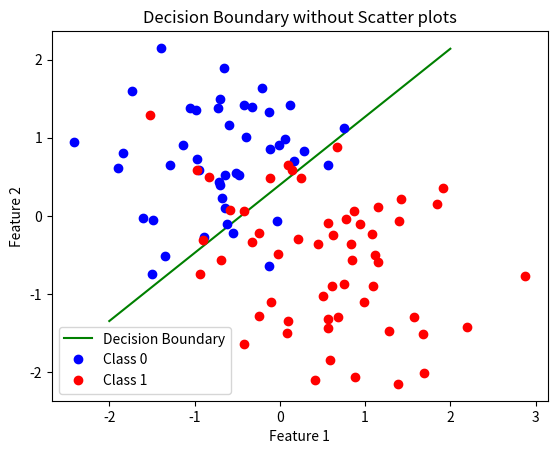

This chart was generated by the following Python code:
import numpy as np
import matplotlib.pyplot as plt
# Assuming there are 100 examples
X = np.array([[3.8915, 4.2105],
              [3.6898, 6.6051],
              [2.7763, 7.5057],
              [3.1137, 5.7724],
              [2.9251, 5.4315],
              [3.6699, 6.4406],
              [2.8404, 3.8136],
              [3.7729, 5.2398],
              [2.6465, 3.4946],
              [4.0902, 5.9298],
              [3.3337, 5.5294],
              [1.44, 5.8302],
              [3.6919, 5.0708],
              [4.4506, 3.629],
              [4.7716, 6.4982],
              [3.7306, 4.8439],
              [4.9867, 5.6805],
              [4.1954, 6.455],
              [5.6164, 6.0755],
              [3.7672, 4.6705],
              [3.982, 5.2395],
              [3.9381, 5.2835],
              [4.0603, 6.4953],
              [4.3357, 6.7917],
              [4.5707, 4.4346],
              [2.5098, 4.4806],
              [2.2003, 5.6314],
              [4.8419, 5.4988],
              [4.4708, 5.7022],
              [2.6502, 4.4475],
              [3.4506, 4.1548],
              [5.3572, 5.4207],
              [2.3391, 6.7416],
              [3.8305, 6.1357],
              [2.1096, 5.3812],
              [3.674, 5.1154],
              [3.8091, 4.3737],
              [3.3172, 6.4038],
              [4.4469, 6.3588],
              [3.3633, 5.3338],
              [4.6922, 5.8894],
              [4.6014, 5.774],
              [3.2233, 6.4315],
              [3.7617, 7.1484],
              [3.7115, 3.7335],
              [4.4714, 5.1916],
              [4.7502, 5.4191],
              [4.2977, 4.2184],
              [3.5279, 5.2086],
              [2.6096, 6.3162],
              [4.7394, 2.6582],
              [3.3908, 3.4965],
              [4.4767, 2.9949],
              [5.7886, 1.6549],
              [4.735, 2.4475],
              [6.4513, 1.5372],
              [4.94, 5.1969],
              [5.7323, 3.7426],
              [4.9014, 4.1027],
              [6.1341, 3.7068],
              [3.8544, 4.6233],
              [7.1477, 5.0198],
              [5.2805, 3.0939],
              [5.3616, 2.5338],
              [4.0691, 4.6088],
              [5.4984, 5.7533],
              [5.4295, 3.2801],
              [4.2903, 2.7389],
              [6.0986, 3.8345],
              [7.5195, 2.5559],
              [6.6949, 2.7201],
              [5.4368, 4.1784],
              [6.0597, 3.28],
              [5.715, 4.0286],
              [5.922, 2.9962],
              [3.4284, 4.0874],
              [4.5904, 3.8441],
              [5.2147, 4.0196],
              [6.1363, 4.6772],
              [5.8662, 4.3752],
              [5.3976, 1.956],
              [3.3328, 5.3288],
              [4.0697, 2.2547],
              [6.8436, 1.732],
              [5.638, 4.4592],
              [5.5175, 2.7173],
              [5.1615, 1.6006],
              [8.4153, 3.4567],
              [4.8131, 5.3435],
              [5.3576, 4.3978],
              [6.0388, 4.195],
              [6.8282, 2.4295],
              [5.369, 2.6921],
              [6.4701, 4.4246],
              [6.4986, 4.8292],
              [5.7629, 4.6161],
              [4.1817, 4.0577],
              [6.3065, 2.4776],
              [5.6043, 3.3146],
              [7.0567, 4.7346]])
X = X[:100, :]
y = np.array([0, 0, 0, 0, 0, 0, 0, 0, 0, 0, 0, 0, 0, 0, 0, 0, 0, 0, 0, 0,
              0, 0, 0, 0, 0, 0, 0, 0, 0, 0, 0, 0, 0, 0, 0, 0, 0, 0, 0, 0,
              0, 0, 0, 0, 1, 1, 1, 1, 1, 1, 1, 1, 1, 1, 1, 1, 1, 1, 1, 1,
              1, 1, 1, 1, 1, 1, 1, 1, 1, 1, 1, 1, 1, 1, 1, 1, 1, 1, 1, 1,
              1, 1, 1, 1, 1, 1, 1, 1, 1, 1, 1, 1, 1, 1, 1, 1, 1, 1, 1, 1,
              1, 1, 1, 1, 1, 1, 1, 1, 1, 1, 1, 1])
y = y[:100]

# Normalize the independent variables
X = (X - np.mean(X, axis=0)) / np.std(X, axis=0)

# Add a column of ones for the bias term
X = np.c_[np.ones(X.shape[0]), X]

# Define the sigmoid function for logistic regression


def sigmoid(z):
    return 1 / (1 + np.exp(-z))


# Initialize parameters
theta = np.zeros(X.shape[1])

# Define logistic cost function


def logistic_cost_function(X, y, theta):
    m = len(y)
    h = sigmoid(X @ theta)
    J = - (1/m) * (y @ np.log(h) + (1 - y) @ np.log(1 - h))
    return J

# Define the gradient descent function for logistic regression


def logistic_gradient_descent(X, y, theta, learning_rate, num_iterations):
    m = len(y)
    cost_history = []

    for _ in range(num_iterations):
        h = sigmoid(X @ theta)
        gradient = X.T @ (h - y) / m  # No need to reshape y
        theta -= learning_rate * gradient

        cost = logistic_cost_function(X, y, theta)
        cost_history.append(cost)

    return theta, cost_history


learning_rate = 0.1
num_iterations = 1000
theta_final, cost_history = logistic_gradient_descent(
    X, y, theta, learning_rate, num_iterations)

# Plot decision boundary and dataset
x_vals = np.linspace(-2, 2, 100)
y_vals = -(theta_final[0] + theta_final[1] * x_vals) / theta_final[2]

plt.plot(x_vals, y_vals, label='Decision Boundary', color='green')

# Plot points for class 0
class_0_points = X[y == 0, 1:]
plt.plot(class_0_points[:, 0], class_0_points[:, 1], 'bo', label='Class 0')

# Plot points for class 1
class_1_points = X[y == 1, 1:]
plt.plot(class_1_points[:, 0], class_1_points[:, 1], 'ro', label='Class 1')

plt.xlabel('Feature 1')
plt.ylabel('Feature 2')
plt.title('Decision Boundary without Scatter plots')
plt.legend()
plt.show()
